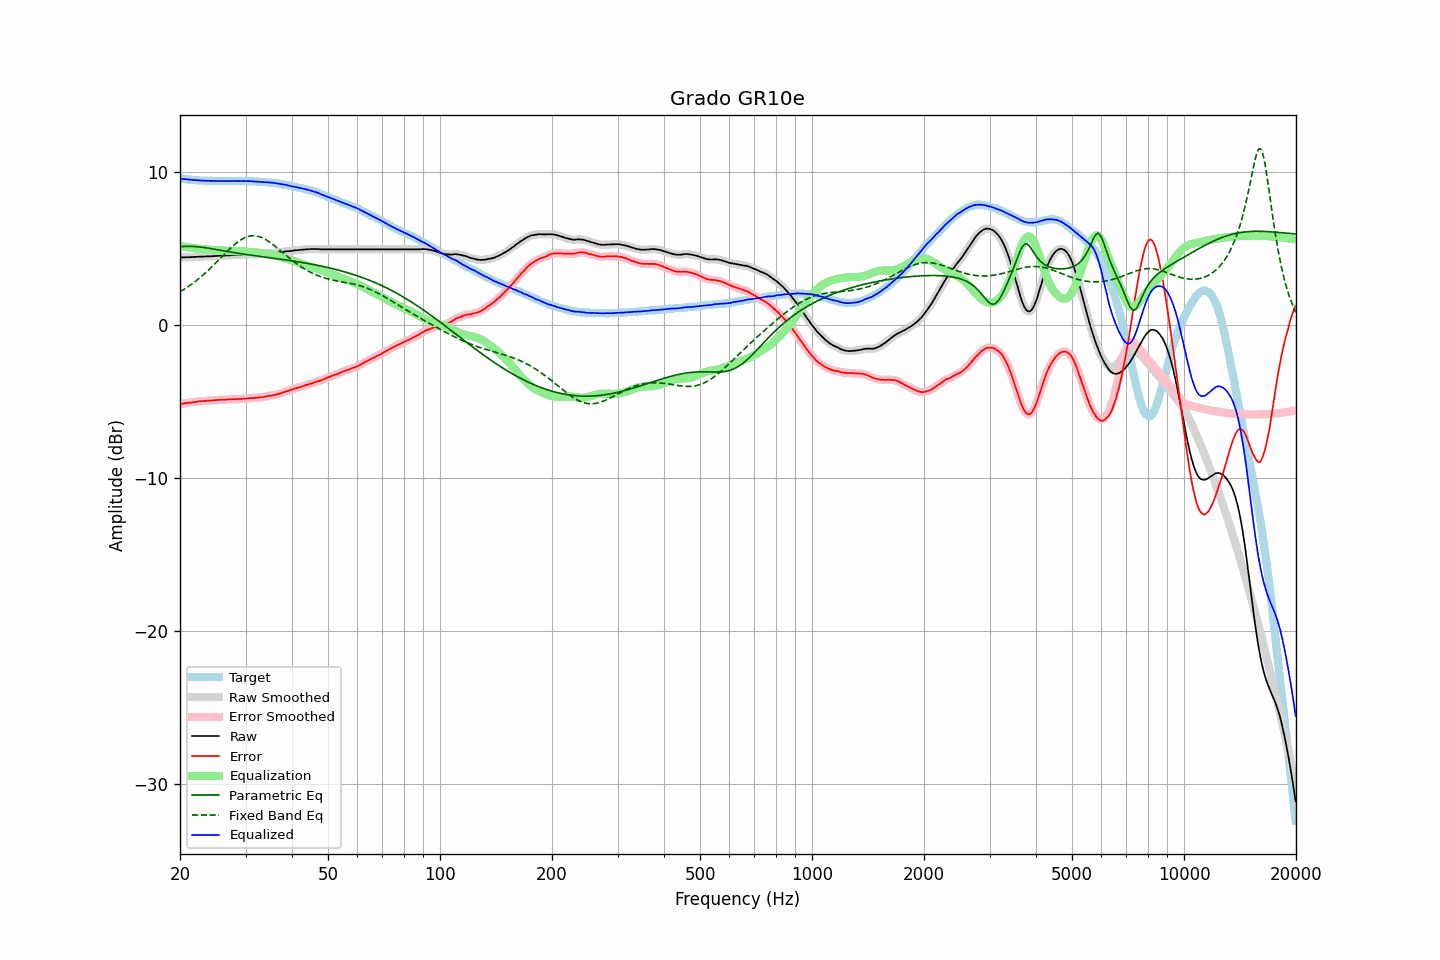

Values plotted in this chart, from the file beside it:
frequency, raw, error, smoothed, error_smoothed, equalization, parametric_eq, fixed_band_eq, equalized_raw, equalized_smoothed, target
20.00, 4.42, -5.16, 4.42, -5.16, 5.16, 5.13, 2.17, 9.58, 9.57, 9.58
20.20, 4.42, -5.15, 4.42, -5.14, 5.14, 5.13, 2.23, 9.56, 9.56, 9.57
20.40, 4.43, -5.13, 4.43, -5.13, 5.13, 5.14, 2.30, 9.56, 9.55, 9.56
20.61, 4.43, -5.12, 4.43, -5.11, 5.11, 5.14, 2.37, 9.54, 9.54, 9.55
20.81, 4.44, -5.09, 4.44, -5.09, 5.10, 5.15, 2.43, 9.54, 9.53, 9.53
21.02, 4.44, -5.08, 4.44, -5.08, 5.08, 5.15, 2.51, 9.52, 9.52, 9.52
21.23, 4.44, -5.07, 4.44, -5.07, 5.07, 5.15, 2.58, 9.51, 9.51, 9.51
21.44, 4.45, -5.07, 4.45, -5.06, 5.05, 5.15, 2.65, 9.50, 9.50, 9.52
21.66, 4.45, -5.05, 4.45, -5.05, 5.04, 5.14, 2.73, 9.49, 9.49, 9.50
21.87, 4.46, -5.04, 4.46, -5.03, 5.03, 5.14, 2.81, 9.49, 9.49, 9.50
22.09, 4.46, -5.02, 4.46, -5.01, 5.01, 5.13, 2.89, 9.48, 9.48, 9.48
22.31, 4.47, -5.00, 4.47, -5.00, 5.00, 5.12, 2.98, 9.47, 9.47, 9.47
22.54, 4.47, -4.99, 4.47, -4.99, 4.99, 5.11, 3.06, 9.46, 9.46, 9.46
22.76, 4.48, -4.98, 4.48, -4.97, 4.98, 5.10, 3.15, 9.46, 9.45, 9.46
22.99, 4.48, -4.97, 4.48, -4.97, 4.97, 5.09, 3.24, 9.45, 9.45, 9.45
23.22, 4.48, -4.96, 4.48, -4.96, 4.96, 5.07, 3.34, 9.44, 9.44, 9.44
23.45, 4.49, -4.96, 4.49, -4.95, 4.95, 5.06, 3.43, 9.44, 9.44, 9.45
23.69, 4.49, -4.95, 4.49, -4.94, 4.94, 5.04, 3.53, 9.43, 9.44, 9.44
23.92, 4.50, -4.93, 4.50, -4.94, 4.94, 5.02, 3.63, 9.44, 9.43, 9.43
24.16, 4.50, -4.94, 4.50, -4.93, 4.93, 5.01, 3.73, 9.43, 9.43, 9.44
24.40, 4.51, -4.93, 4.51, -4.92, 4.92, 4.99, 3.83, 9.43, 9.43, 9.44
24.65, 4.51, -4.92, 4.51, -4.92, 4.91, 4.97, 3.93, 9.42, 9.43, 9.43
24.89, 4.52, -4.91, 4.52, -4.90, 4.91, 4.95, 4.04, 9.43, 9.42, 9.43
25.14, 4.52, -4.90, 4.52, -4.90, 4.90, 4.93, 4.14, 9.42, 9.42, 9.42
25.39, 4.53, -4.89, 4.53, -4.89, 4.89, 4.91, 4.25, 9.42, 9.42, 9.42
25.65, 4.53, -4.89, 4.53, -4.88, 4.89, 4.89, 4.36, 9.42, 9.42, 9.42
25.91, 4.54, -4.88, 4.54, -4.88, 4.88, 4.87, 4.47, 9.42, 9.42, 9.42
26.16, 4.54, -4.89, 4.54, -4.88, 4.87, 4.86, 4.57, 9.41, 9.42, 9.43
26.43, 4.55, -4.87, 4.55, -4.87, 4.87, 4.84, 4.68, 9.42, 9.42, 9.42
26.69, 4.55, -4.87, 4.55, -4.87, 4.86, 4.82, 4.78, 9.41, 9.42, 9.42
26.96, 4.56, -4.86, 4.56, -4.86, 4.86, 4.80, 4.89, 9.42, 9.42, 9.42
27.23, 4.56, -4.86, 4.56, -4.85, 4.85, 4.78, 4.99, 9.41, 9.42, 9.42
27.50, 4.57, -4.85, 4.57, -4.85, 4.85, 4.77, 5.09, 9.42, 9.42, 9.42
27.77, 4.58, -4.85, 4.58, -4.84, 4.85, 4.75, 5.18, 9.43, 9.42, 9.43
28.05, 4.58, -4.84, 4.58, -4.84, 4.84, 4.73, 5.27, 9.42, 9.43, 9.42
28.33, 4.59, -4.84, 4.59, -4.84, 4.84, 4.71, 5.36, 9.43, 9.43, 9.43
28.62, 4.59, -4.84, 4.59, -4.84, 4.83, 4.70, 5.44, 9.42, 9.43, 9.43
28.90, 4.60, -4.84, 4.60, -4.84, 4.83, 4.68, 5.51, 9.43, 9.43, 9.44
29.19, 4.60, -4.84, 4.60, -4.83, 4.82, 4.67, 5.58, 9.42, 9.43, 9.44
29.48, 4.61, -4.82, 4.61, -4.82, 4.82, 4.65, 5.64, 9.43, 9.43, 9.43
29.78, 4.62, -4.81, 4.62, -4.81, 4.81, 4.63, 5.70, 9.43, 9.42, 9.43
30.08, 4.62, -4.81, 4.62, -4.80, 4.80, 4.62, 5.74, 9.42, 9.42, 9.43
30.38, 4.62, -4.79, 4.62, -4.79, 4.79, 4.60, 5.78, 9.41, 9.42, 9.41
30.68, 4.63, -4.78, 4.63, -4.78, 4.78, 4.59, 5.81, 9.41, 9.41, 9.41
30.99, 4.63, -4.78, 4.63, -4.78, 4.78, 4.57, 5.83, 9.41, 9.41, 9.41
31.30, 4.63, -4.78, 4.63, -4.77, 4.77, 4.56, 5.84, 9.40, 9.40, 9.41
31.61, 4.63, -4.77, 4.63, -4.77, 4.76, 4.55, 5.84, 9.39, 9.39, 9.40
31.93, 4.63, -4.75, 4.63, -4.75, 4.75, 4.53, 5.83, 9.38, 9.38, 9.38
32.24, 4.63, -4.76, 4.63, -4.74, 4.74, 4.52, 5.82, 9.37, 9.38, 9.39
32.57, 4.64, -4.73, 4.64, -4.73, 4.73, 4.50, 5.79, 9.37, 9.37, 9.37
32.89, 4.64, -4.73, 4.64, -4.72, 4.72, 4.49, 5.76, 9.36, 9.36, 9.37
33.22, 4.65, -4.71, 4.65, -4.71, 4.71, 4.47, 5.72, 9.36, 9.36, 9.36
33.55, 4.66, -4.70, 4.66, -4.69, 4.69, 4.46, 5.67, 9.35, 9.35, 9.36
33.89, 4.67, -4.68, 4.67, -4.67, 4.67, 4.45, 5.61, 9.34, 9.34, 9.35
34.23, 4.68, -4.65, 4.68, -4.65, 4.66, 4.43, 5.55, 9.34, 9.34, 9.33
34.57, 4.69, -4.64, 4.69, -4.63, 4.64, 4.42, 5.48, 9.33, 9.33, 9.33
34.92, 4.70, -4.61, 4.70, -4.62, 4.62, 4.40, 5.41, 9.32, 9.32, 9.31
35.27, 4.71, -4.62, 4.71, -4.60, 4.60, 4.39, 5.33, 9.31, 9.31, 9.33
35.62, 4.72, -4.58, 4.72, -4.58, 4.58, 4.38, 5.26, 9.30, 9.30, 9.30
35.97, 4.73, -4.57, 4.73, -4.56, 4.56, 4.36, 5.17, 9.29, 9.29, 9.30
... 635 more rows
